3-way image classification set "ripeness_multistage" from GitHub (ShyamAlancode/Fruit-Screening); label vocabulary: immature, mature, semi mature.

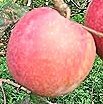
Label: mature

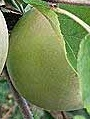
Label: semi mature

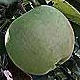
Label: immature

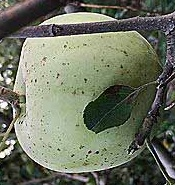
Label: immature

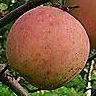
Label: mature

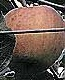
Label: mature
